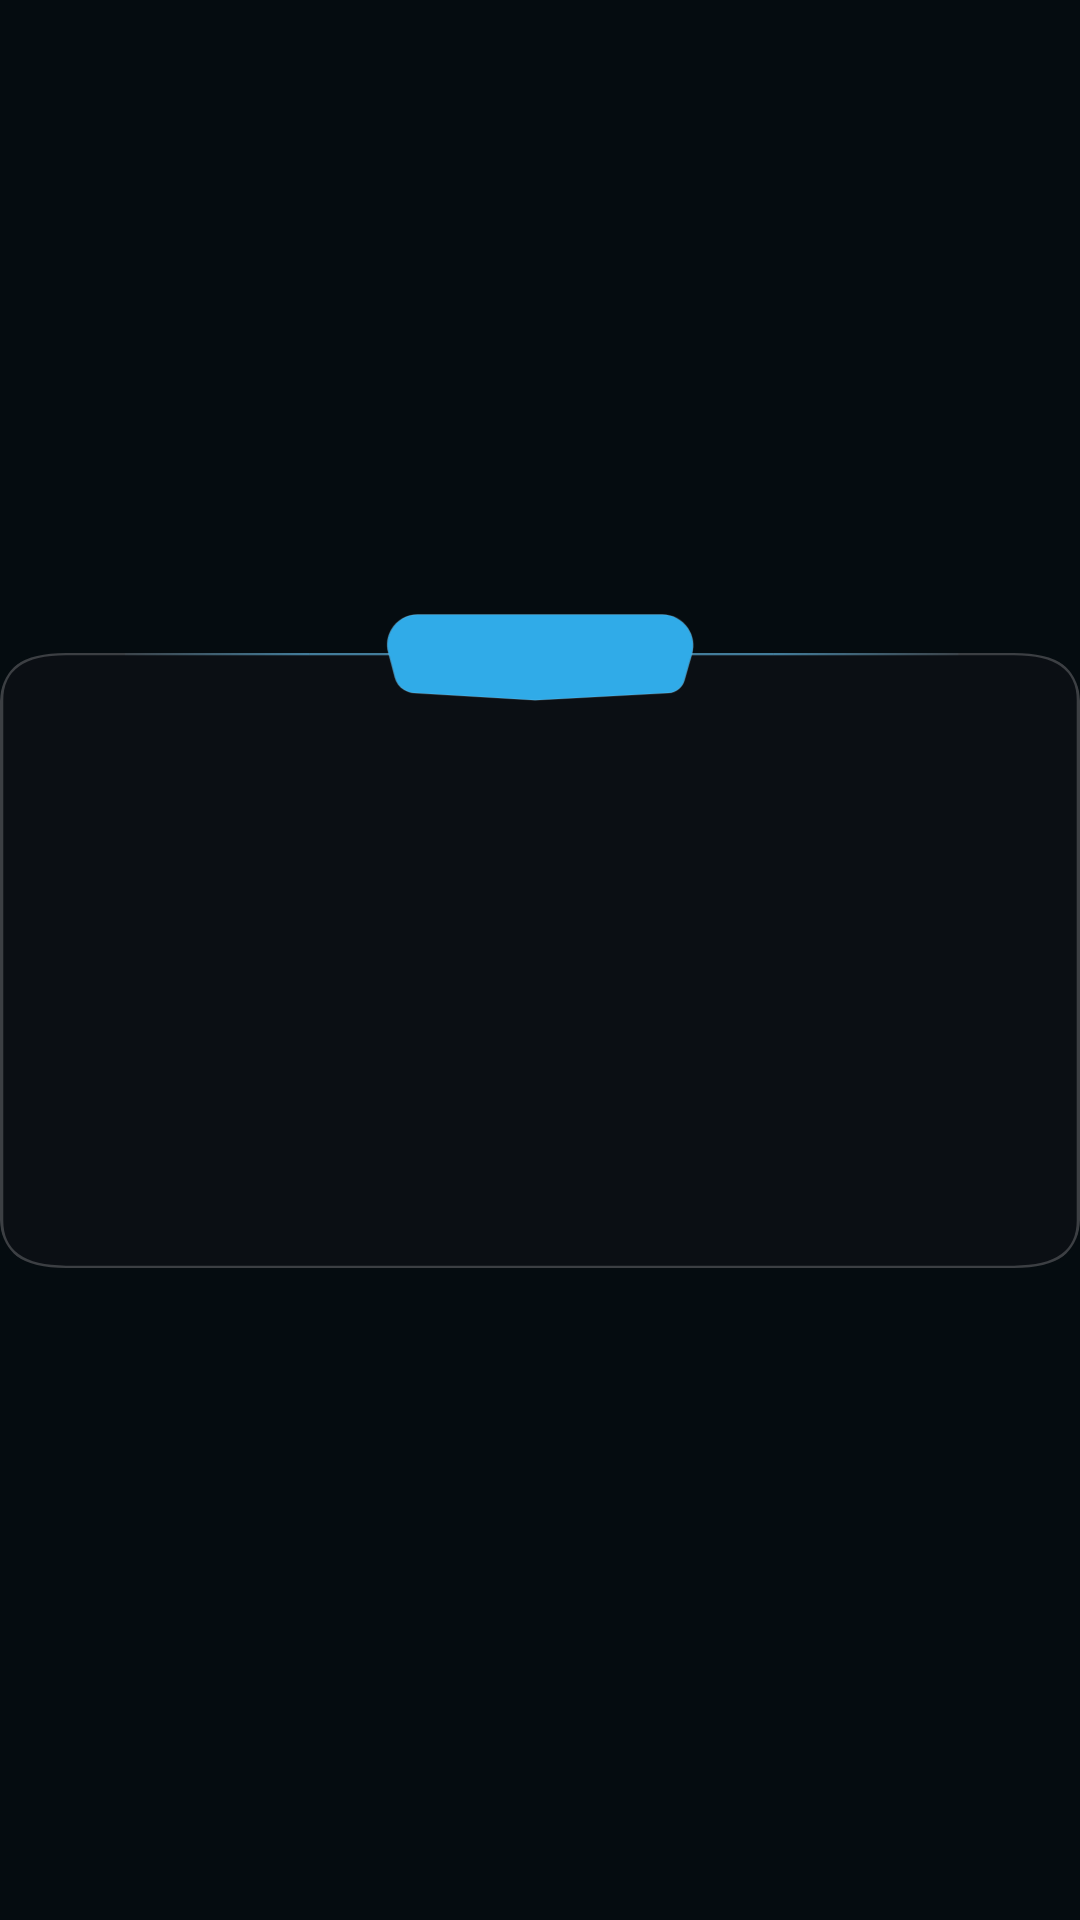

Android layout source for this screen:
<!-- AndroidManifest.xml: application theme Theme.Qurio.Starter -->
<!-- res/layout/question_image.xml -->
<?xml version="1.0" encoding="utf-8"?>
<androidx.constraintlayout.widget.ConstraintLayout xmlns:android="http://schemas.android.com/apk/res/android"
    xmlns:app="http://schemas.android.com/apk/res-auto"
    xmlns:tools="http://schemas.android.com/tools"
    android:id="@+id/card_question_text"
    tools:background="@color/carbon_black"

    android:layout_width="match_parent"
    android:layout_height="match_parent">

    <androidx.cardview.widget.CardView
        android:id="@+id/card_question_card_back"
        style="@style/QuestionCardStyle"
        android:layout_width="match_parent"
        android:layout_height="205dp"
        app:layout_constraintBottom_toBottomOf="parent"
        app:layout_constraintEnd_toEndOf="parent"
        app:layout_constraintStart_toStartOf="parent"
        app:layout_constraintTop_toTopOf="parent" />

    <ImageView
        android:id="@+id/question_image"
        android:layout_width="0dp"
        android:layout_height="wrap_content"
        android:layout_marginStart="8dp"
        android:layout_marginTop="-24dp"
        android:layout_marginEnd="8dp"
        android:elevation="1dp"
        android:scaleType="fitCenter"
        app:layout_constraintBottom_toBottomOf="@id/card_question_card_back"
        app:layout_constraintEnd_toEndOf="@id/card_question_card_back"
        app:layout_constraintStart_toStartOf="@id/card_question_card_back"
        app:layout_constraintTop_toTopOf="@id/qes_image"
        tools:src="@drawable/planet_dessert" />

    <TextView
        android:id="@+id/caption"
        style="@style/Body.Medium"
        android:layout_width="wrap_content"
        android:layout_height="wrap_content"
        android:layout_marginBottom="30dp"
        android:elevation="1dp"
        android:gravity="center"
        android:text=""
        android:textColor="@color/shade_primary"
        app:layout_constraintBottom_toBottomOf="@id/card_question_card_back"
        app:layout_constraintEnd_toEndOf="@id/question_image"
        app:layout_constraintStart_toStartOf="@id/question_image"
        tools:text="The image caption" />

    <ImageView
        android:id="@+id/qes_image"
        android:layout_width="145dp"
        android:layout_height="40dp"
        android:layout_marginTop="-16dp"
        android:elevation="1dp"
        android:src="@drawable/top_qes_shape"
        app:layout_constraintEnd_toEndOf="@id/card_question_card_back"
        app:layout_constraintStart_toStartOf="@id/card_question_card_back"
        app:layout_constraintTop_toTopOf="@id/card_question_card_back" />

    <TextView
        android:id="@+id/question_number_text"
        style="@style/Title.Small"
        android:layout_width="wrap_content"
        android:layout_height="wrap_content"
        android:layout_marginTop="4dp"
        android:layout_marginBottom="12dp"
        android:elevation="1dp"
        android:text=""
        android:textColor="@color/shade_primary"
        app:layout_constraintEnd_toEndOf="@id/qes_image"
        app:layout_constraintStart_toStartOf="@id/qes_image"
        app:layout_constraintTop_toTopOf="@id/qes_image"
        tools:text="Q 1/12" />

</androidx.constraintlayout.widget.ConstraintLayout>
<!-- resources referenced by this layout -->
<resources>
  <color name="shade_primary">#DEFFFFFF</color>
  <!-- drawable planet_dessert: png bitmap (drawable, 85209 bytes) -->
  <!-- drawable top_qes_shape (drawable) -->
  <vector xmlns:android="http://schemas.android.com/apk/res/android"
      android:width="159dp"
      android:height="56dp"
      android:viewportWidth="159"
      android:viewportHeight="56">
  
      <path
          android:pathData="M11.51,33.2L8.47,21.63C7.53,18.02 8.05,14.19 9.93,10.98C12.45,6.66 17.08,4 22.08,4H136.26C141.1,4 145.61,6.42 148.29,10.44C150.64,13.97 151.33,18.35 150.16,22.43L146.67,34.65C146.23,36.18 145.36,37.56 144.16,38.61C142.76,39.84 140.99,40.55 139.14,40.65L77,44L20.59,40.65C18.89,40.55 17.25,40.02 15.81,39.11C13.68,37.75 12.14,35.64 11.51,33.2Z"
          android:fillColor="#30ABE8"
          android:strokeColor="#FFFFFF"
          android:strokeWidth="0.5"
          android:strokeAlpha="0.15" />
  
  </vector>
  <style name="Body.Medium">
          <item name="android:textSize">16sp</item>
          <item name="lineHeight">24sp</item>
      </style>
  <style name="QuestionCardStyle" parent="Widget.MaterialComponents.CardView">
          <item name="cardCornerRadius">16dp</item>
          <item name="android:backgroundTint">@android:color/transparent</item>
          <item name="android:foreground">@drawable/question_card</item>
          <item name="cardElevation">0dp</item>
      </style>
  <style name="Title.Small">
          <item name="android:textSize">16sp</item>
          <item name="lineHeight">24sp</item>
      </style>
  <style name="Theme.Qurio.Starter" parent="Theme.SplashScreen">
          <item name="windowSplashScreenAnimatedIcon">@drawable/logo_inset</item>
          <item name="windowSplashScreenBackground">@color/surface</item>
          <item name="android:windowBackground">@color/surface</item>
          <item name="postSplashScreenTheme">@style/Theme.Qurio</item>
      </style>
  <!-- drawable question_card: vector/xml drawable (drawable, 2552 chars, omitted) -->
  <!-- drawable logo_inset (drawable) -->
  <?xml version="1.0" encoding="utf-8"?>
  <inset xmlns:android="http://schemas.android.com/apk/res/android"
      android:drawable="@drawable/splash_logo"
      android:insetLeft="32dp"
      android:insetRight="32dp"
      android:insetTop="45dp"
      android:insetBottom="45dp" />
  <color name="surface">#050C10</color>
  <style name="Theme.Qurio" parent="Base.Theme.Qurio" />
  <style name="Base.Theme.Qurio" parent="carbon_Theme.DayNight.NoActionBar">
          
          
      </style>
</resources>
